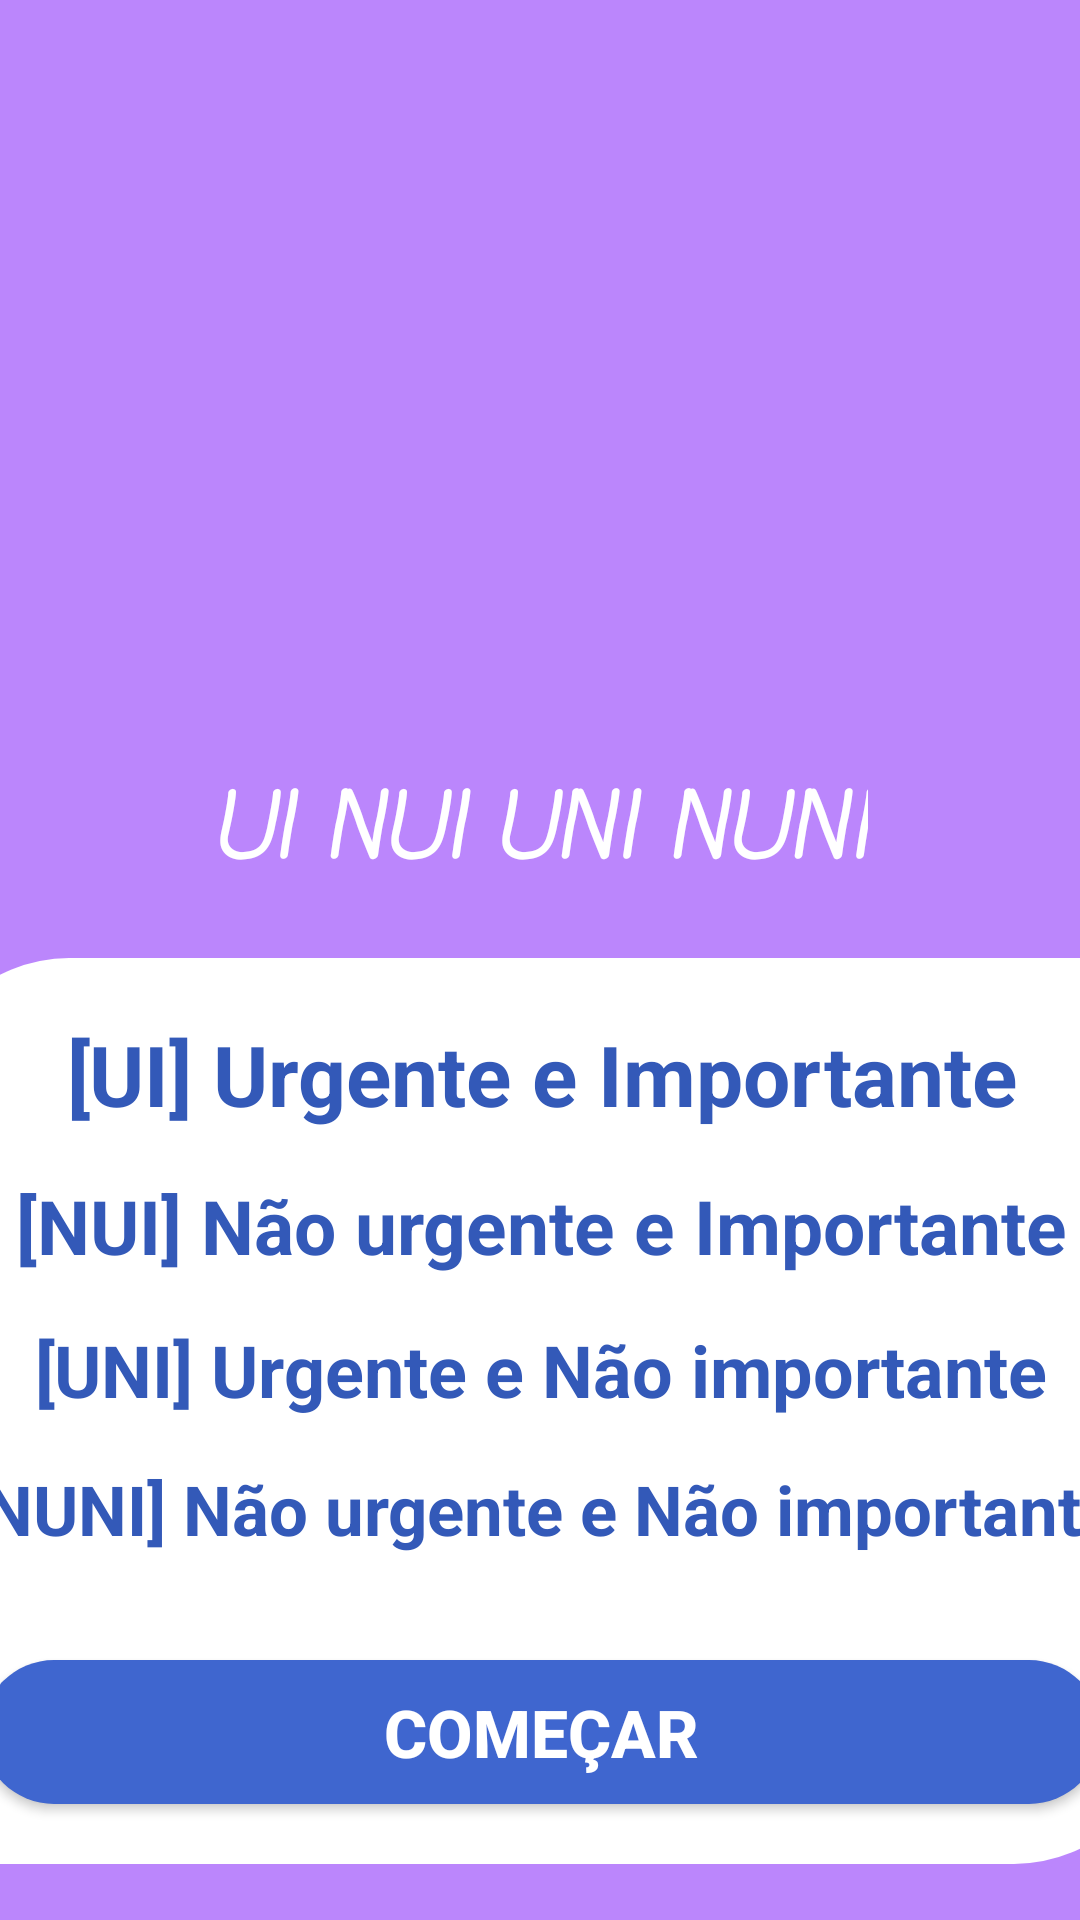

Here is an Android app screen rendered from its layout file. Give the layout XML and the strings, colors and styles it references.
<!-- AndroidManifest.xml: application theme Theme.UiUni -->
<!-- res/layout/activity_main.xml -->
<?xml version="1.0" encoding="utf-8"?>
<androidx.constraintlayout.widget.ConstraintLayout xmlns:android="http://schemas.android.com/apk/res/android"
    xmlns:app="http://schemas.android.com/apk/res-auto"
    xmlns:tools="http://schemas.android.com/tools"
    android:layout_width="match_parent"
    android:layout_height="match_parent"
    android:background="@color/purple_200"
    tools:context=".activity.MainActivity">

    <ImageView
        android:id="@+id/imageView2"
        android:layout_width="600px"
        android:layout_height="600px"
        android:layout_marginTop="40dp"
        app:layout_constraintEnd_toEndOf="parent"
        app:layout_constraintHorizontal_bias="0.5"
        app:layout_constraintStart_toStartOf="parent"
        app:layout_constraintTop_toTopOf="parent"
        app:srcCompat="@drawable/logo_app" />

    <TextView
        android:id="@+id/textView"
        android:layout_width="wrap_content"
        android:layout_height="wrap_content"
        android:layout_marginTop="15dp"
        android:fontFamily="casual"
        android:lineSpacingExtra="10sp"
        android:text="Ui Nui Uni Nuni"
        android:textAllCaps="true"
        android:textColor="@color/white"
        android:textSize="30sp"
        android:textStyle="bold|italic"
        app:layout_constraintEnd_toEndOf="parent"
        app:layout_constraintHorizontal_bias="0.498"
        app:layout_constraintStart_toStartOf="parent"
        app:layout_constraintTop_toBottomOf="@+id/imageView2" />

    <androidx.constraintlayout.widget.ConstraintLayout
        android:layout_width="415dp"
        android:layout_height="wrap_content"
        android:background="@drawable/background_first_activity"
        app:layout_constraintBottom_toBottomOf="parent"
        app:layout_constraintEnd_toEndOf="parent"
        app:layout_constraintStart_toStartOf="parent"
        app:layout_constraintTop_toBottomOf="@+id/textView">

        <LinearLayout
            android:id="@+id/ll"
            android:layout_width="413dp"
            android:layout_height="match_parent"
            android:layout_marginStart="1dp"
            android:layout_marginEnd="1dp"
            android:orientation="vertical"
            app:layout_constraintEnd_toEndOf="parent"
            app:layout_constraintStart_toStartOf="parent"
            app:layout_constraintTop_toTopOf="parent">

            <TextView
                android:id="@+id/textView3"
                android:layout_width="match_parent"
                android:layout_height="wrap_content"
                android:layout_marginTop="20dp"
                android:layout_marginBottom="5dp"
                android:text="[UI] Urgente e Importante"
                android:textAlignment="center"
                android:textColor="#3359B8"
                android:textSize="28sp"
                android:textStyle="bold" />

            <TextView
                android:id="@+id/textView4"
                android:layout_width="match_parent"
                android:layout_height="wrap_content"
                android:layout_marginTop="10dp"
                android:layout_marginBottom="5dp"
                android:text="[NUI] Não urgente e Importante"
                android:textAlignment="center"
                android:textColor="#3359B8"
                android:textSize="25sp"
                android:textStyle="bold" />

            <TextView
                android:id="@+id/textView5"
                android:layout_width="match_parent"
                android:layout_height="wrap_content"
                android:layout_marginTop="10dp"
                android:layout_marginBottom="5dp"
                android:text="[UNI] Urgente e Não importante"
                android:textAlignment="center"
                android:textColor="#3359B8"
                android:textSize="24sp"
                android:textStyle="bold" />

            <TextView
                android:id="@+id/textView6"
                android:layout_width="match_parent"
                android:layout_height="wrap_content"
                android:layout_marginTop="10dp"
                android:layout_marginBottom="5dp"
                android:text="[NUNI] Não urgente e Não importante"
                android:textAlignment="center"
                android:textColor="#3359B8"
                android:textSize="23sp"
                android:textStyle="bold" />

            <androidx.appcompat.widget.AppCompatButton
                android:id="@+id/btn_cadastrar"
                android:layout_width="match_parent"
                android:layout_height="wrap_content"
                android:layout_marginStart="20dp"
                android:layout_marginTop="30dp"
                android:layout_marginEnd="20dp"
                android:layout_marginBottom="20dp"
                android:background="@drawable/background_button"
                android:text="Começar"
                android:textColor="@color/white"
                android:textSize="22sp"
                android:textStyle="bold" />

        </LinearLayout>
    </androidx.constraintlayout.widget.ConstraintLayout>
</androidx.constraintlayout.widget.ConstraintLayout>
<!-- resources referenced by this layout -->
<resources>
  <!-- drawable background_button (drawable) -->
  <?xml version="1.0" encoding="utf-8"?>
  <shape xmlns:android="http://schemas.android.com/apk/res/android"
      android:shape="rectangle">
      <corners android:radius="50dp"/>
      <solid android:color="#FF3F66CF"/>
  
  </shape>
  <!-- drawable background_first_activity (drawable) -->
  <?xml version="1.0" encoding="utf-8"?>
  <shape xmlns:android="http://schemas.android.com/apk/res/android"
      android:shape="rectangle">
  <corners/>
      <corners android:topLeftRadius="50dp"
          android:bottomRightRadius="50dp"/>
      <solid android:color="#fff"/>
  </shape>
  <style name="Theme.UiUni" parent="Theme.MaterialComponents.DayNight.NoActionBar">
          
          <item name="colorPrimary">@color/purple_500</item>
          <item name="colorPrimaryVariant">@color/purple_700</item>
          <item name="colorOnPrimary">@color/white</item>
          
          <item name="colorSecondary">@color/teal_200</item>
          <item name="colorSecondaryVariant">@color/teal_700</item>
          <item name="colorOnSecondary">@color/black</item>
          
          <item name="android:statusBarColor">?attr/colorPrimaryVariant</item>
          
      </style>
  <!-- not gathered from this repository: default colours our renderer supplied (Android Studio template values) -->
  <color name="purple_200">#FFBB86FC</color>
  <color name="purple_500">#FF6200EE</color>
  <color name="purple_700">#FF3700B3</color>
  <color name="teal_200">#FF03DAC5</color>
  <color name="teal_700">#FF018786</color>
  <color name="black">#FF000000</color>
  <color name="white">#FFFFFFFF</color>
</resources>
